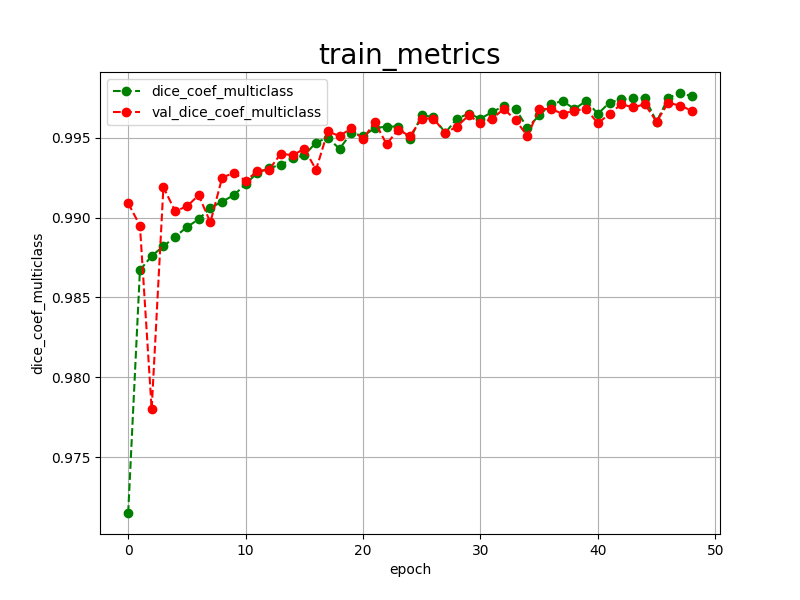

The data file committed next to this chart (first rows):
epoch, dice_coef_multiclass, val_dice_coef_multiclass, 
0, 0.9715, 0.9909
1, 0.9867, 0.9895
2, 0.9876, 0.9780
3, 0.9882, 0.9919
4, 0.9888, 0.9904
5, 0.9894, 0.9907
6, 0.9899, 0.9914
7, 0.9906, 0.9897
8, 0.9910, 0.9925
9, 0.9914, 0.9928
10, 0.9921, 0.9923
11, 0.9928, 0.9929
12, 0.9931, 0.9930
13, 0.9933, 0.9940
14, 0.9937, 0.9939
15, 0.9939, 0.9943
16, 0.9947, 0.9930
17, 0.9950, 0.9954
18, 0.9943, 0.9951
19, 0.9953, 0.9956
20, 0.9951, 0.9949
21, 0.9956, 0.9960
22, 0.9957, 0.9946
23, 0.9957, 0.9955
24, 0.9949, 0.9951
25, 0.9964, 0.9962
26, 0.9963, 0.9962
27, 0.9953, 0.9953
28, 0.9962, 0.9957
29, 0.9965, 0.9964
30, 0.9962, 0.9959
31, 0.9966, 0.9962
32, 0.9970, 0.9968
33, 0.9968, 0.9961
34, 0.9956, 0.9951
35, 0.9964, 0.9968
36, 0.9971, 0.9968
37, 0.9973, 0.9965
38, 0.9968, 0.9967
39, 0.9973, 0.9968
40, 0.9965, 0.9959
41, 0.9972, 0.9965
42, 0.9974, 0.9971
43, 0.9975, 0.9969
44, 0.9975, 0.9971
45, 0.9960, 0.9960
46, 0.9975, 0.9972
47, 0.9978, 0.9970
48, 0.9976, 0.9967
